Photos from the image-classification dataset "images" in the GitHub repository SriniMaiya/ECG-Signal-Classification. Its 3 classes are: ARR, CHF, NSR.

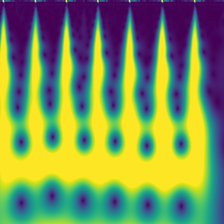
Label: ARR

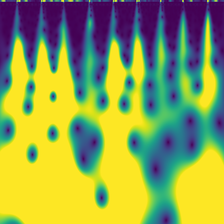
Label: ARR

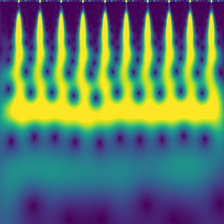
Label: NSR

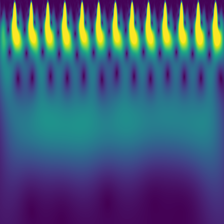
Label: NSR

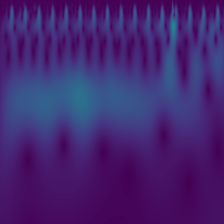
Label: CHF

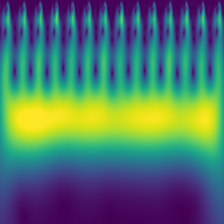
Label: CHF
